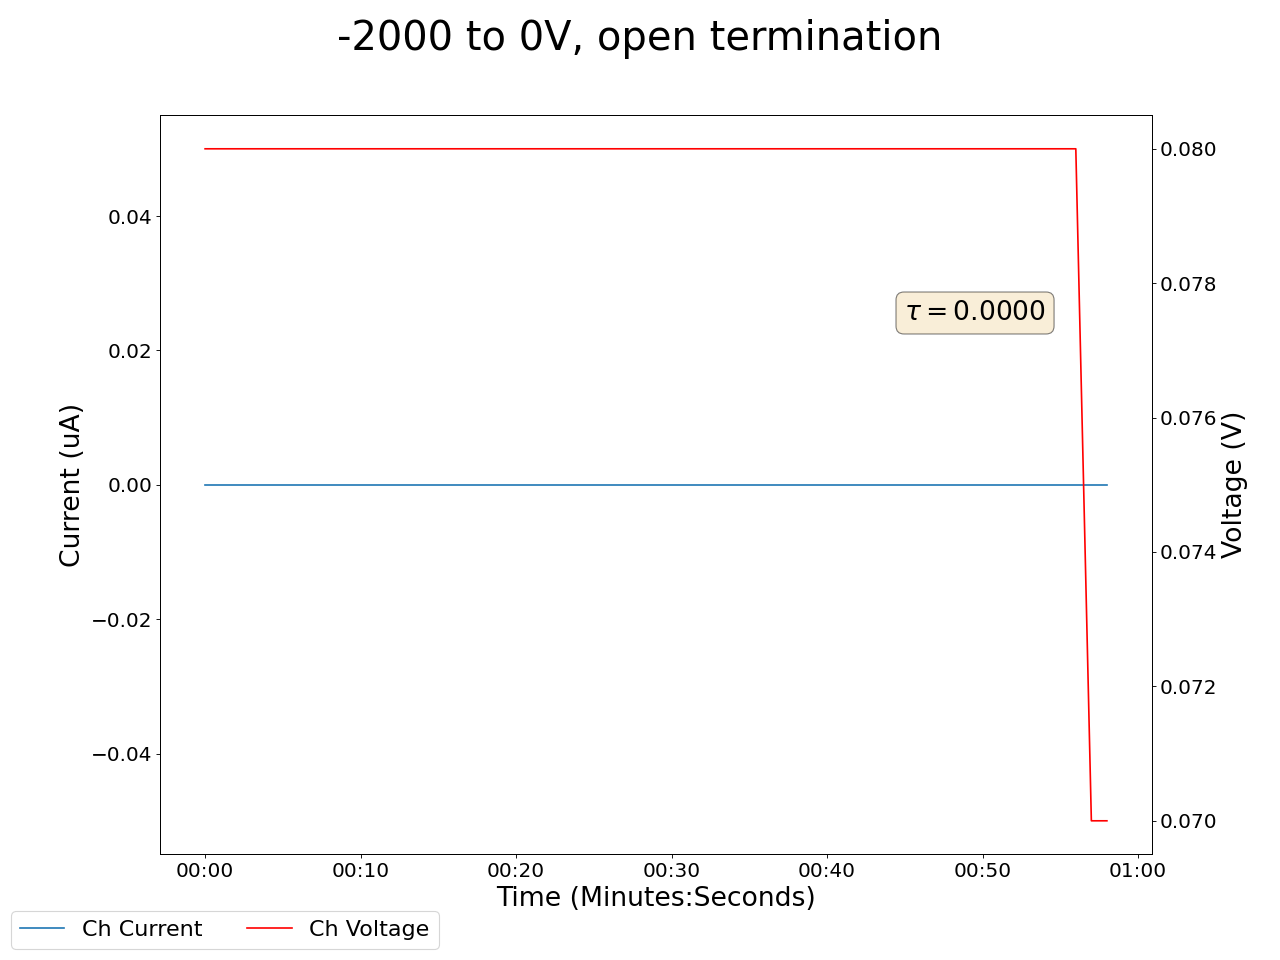

The table this chart was drawn from, first rows:
2025-05-01 17:00:03.507992, 0.47999998927116394, 0.0, 0.14000000059604645, 0.0, 0.20000000298023224, 0.0, 0.2199999988079071, 0.0, 0.05000000074505806, 0.0, 0.0, 0.0, 0.20000000298023224, 0.0, 0.9599999785423279, 0.0, 0.03999999910593033, 0.0, 0.07999999821186066, 0.0, 19.950000762939453, 0.0, 0.6600000262260437
2025-05-01 17:00:04.507900, 0.48, 0.0, 0.14, 0.0, 0.2, 0.0, 0.22, 0.0, 0.05, 0.0, 0.0, 0.0, 0.2, 0.0, 0.96, 0.0, 0.04, 0.0, 0.08, 0.0, 19.76, 0.0, 0.66
2025-05-01 17:00:05.507900, 0.48, 0.0, 0.14, 0.0, 0.2, 0.0, 0.22, 0.0, 0.05, 0.0, 0.0, 0.0, 0.2, 0.0, 0.96, 0.0, 0.04, 0.0, 0.08, 0.0, 19.57, 0.0, 0.66
2025-05-01 17:00:06.507900, 0.48, 0.0, 0.14, 0.0, 0.2, 0.0, 0.22, 0.0, 0.05, 0.0, 0.0, 0.0, 0.2, 0.0, 0.96, 0.0, 0.04, 0.0, 0.08, 0.0, 19.38, 0.0, 0.66
2025-05-01 17:00:07.507900, 0.48, 0.0, 0.14, 0.0, 0.2, 0.0, 0.22, 0.0, 0.05, 0.0, 0.0, 0.0, 0.2, 0.0, 0.96, 0.0, 0.04, 0.0, 0.08, 0.0, 19.38, 0.0, 0.66
2025-05-01 17:00:08.507900, 0.48, 0.0, 0.14, 0.0, 0.2, 0.0, 0.22, 0.0, 0.05, 0.0, 0.0, 0.0, 0.2, 0.0, 0.96, 0.0, 0.04, 0.0, 0.08, 0.0, 19.19, 0.0, 0.66
2025-05-01 17:00:09.507900, 0.48, 0.0, 0.14, 0.0, 0.2, 0.0, 0.22, 0.0, 0.05, 0.0, 0.0, 0.0, 0.2, 0.0, 0.96, 0.0, 0.04, 0.0, 0.08, 0.0, 19.01, 0.0, 0.66
2025-05-01 17:00:10.507901, 0.48, 0.0, 0.14, 0.0, 0.2, 0.0, 0.22, 0.0, 0.05, 0.0, 0.0, 0.0, 0.2, 0.0, 0.96, 0.0, 0.04, 0.0, 0.08, 0.0, 18.82, 0.0, 0.66
2025-05-01 17:00:11.507900, 0.48, 0.0, 0.14, 0.0, 0.2, 0.0, 0.22, 0.0, 0.05, 0.0, 0.0, 0.0, 0.2, 0.0, 0.96, 0.0, 0.04, 0.0, 0.08, 0.0, 18.64, 0.0, 0.66
2025-05-01 17:00:12.507900, 0.48, 0.0, 0.14, 0.0, 0.2, 0.0, 0.22, 0.0, 0.05, 0.0, 0.0, 0.0, 0.2, 0.0, 0.96, 0.0, 0.04, 0.0, 0.08, 0.0, 18.64, 0.0, 0.66
2025-05-01 17:00:13.507900, 0.48, 0.0, 0.14, 0.0, 0.21, 0.0, 0.22, 0.0, 0.05, 0.0, 0.0, 0.0, 0.2, 0.0, 0.96, 0.0, 0.04, 0.0, 0.08, 0.0, 18.46, 0.0, 0.66
2025-05-01 17:00:14.507900, 0.48, 0.0, 0.14, 0.0, 0.21, 0.0, 0.22, 0.0, 0.05, 0.0, 0.0, 0.0, 0.2, 0.0, 0.96, 0.0, 0.04, 0.0, 0.08, 0.0, 18.28, 0.0, 0.66
2025-05-01 17:00:15.507899, 0.48, 0.0, 0.14, 0.0, 0.21, 0.0, 0.22, 0.0, 0.05, 0.0, 0.0, 0.0, 0.2, 0.0, 0.96, 0.0, 0.04, 0.0, 0.08, 0.0, 18.1, 0.0, 0.66
2025-05-01 17:00:16.507899, 0.48, 0.0, 0.14, 0.0, 0.21, 0.0, 0.22, 0.0, 0.05, 0.0, 0.0, 0.0, 0.2, 0.0, 0.96, 0.0, 0.04, 0.0, 0.08, 0.0, 18.1, 0.0, 0.66
2025-05-01 17:00:17.507899, 0.48, 0.0, 0.14, 0.0, 0.21, 0.0, 0.22, 0.0, 0.05, 0.0, 0.0, 0.0, 0.2, 0.0, 0.96, 0.0, 0.04, 0.0, 0.08, 0.0, 17.92, 0.0, 0.66
2025-05-01 17:00:18.507899, 0.48, 0.0, 0.14, 0.0, 0.21, 0.0, 0.22, 0.0, 0.05, 0.0, 0.0, 0.0, 0.2, 0.0, 0.96, 0.0, 0.04, 0.0, 0.08, 0.0, 17.75, 0.0, 0.66
2025-05-01 17:00:19.507899, 0.48, 0.0, 0.14, 0.0, 0.21, 0.0, 0.22, 0.0, 0.05, 0.0, 0.0, 0.0, 0.2, 0.0, 0.96, 0.0, 0.04, 0.0, 0.08, 0.0, 17.57, 0.0, 0.66
2025-05-01 17:00:20.507899, 0.48, 0.0, 0.14, 0.0, 0.21, 0.0, 0.22, 0.0, 0.05, 0.0, 0.0, 0.0, 0.2, 0.0, 0.96, 0.0, 0.04, 0.0, 0.08, 0.0, 17.4, 0.0, 0.66
2025-05-01 17:00:21.507899, 0.48, 0.0, 0.14, 0.0, 0.21, 0.0, 0.22, 0.0, 0.05, 0.0, 0.0, 0.0, 0.2, 0.0, 0.96, 0.0, 0.04, 0.0, 0.08, 0.0, 17.4, 0.0, 0.66
2025-05-01 17:00:22.507899, 0.48, 0.0, 0.14, 0.0, 0.21, 0.0, 0.22, 0.0, 0.05, 0.0, 0.0, 0.0, 0.2, 0.0, 0.96, 0.0, 0.03, 0.0, 0.08, 0.0, 17.23, 0.0, 0.66
2025-05-01 17:00:23.507899, 0.48, 0.0, 0.14, 0.0, 0.21, 0.0, 0.22, 0.0, 0.05, 0.0, 0.0, 0.0, 0.2, 0.0, 0.96, 0.0, 0.03, 0.0, 0.08, 0.0, 17.06, 0.0, 0.66
2025-05-01 17:00:24.507899, 0.48, 0.0, 0.14, 0.0, 0.21, 0.0, 0.22, 0.0, 0.05, 0.0, 0.0, 0.0, 0.2, 0.0, 0.96, 0.0, 0.03, 0.0, 0.08, 0.0, 16.89, 0.0, 0.66
2025-05-01 17:00:25.507899, 0.48, 0.0, 0.14, 0.0, 0.21, 0.0, 0.22, 0.0, 0.05, 0.0, 0.0, 0.0, 0.2, 0.0, 0.96, 0.0, 0.03, 0.0, 0.08, 0.0, 16.89, 0.0, 0.66
2025-05-01 17:00:26.507899, 0.48, 0.0, 0.14, 0.0, 0.21, 0.0, 0.22, 0.0, 0.05, 0.0, 0.0, 0.0, 0.2, 0.0, 0.96, 0.0, 0.03, 0.0, 0.08, 0.0, 16.72, 0.0, 0.65
2025-05-01 17:00:27.507899, 0.48, 0.0, 0.14, 0.0, 0.21, 0.0, 0.22, 0.0, 0.05, 0.0, 0.0, 0.0, 0.2, 0.0, 0.96, 0.0, 0.03, 0.0, 0.08, 0.0, 16.55, 0.0, 0.65
2025-05-01 17:00:28.507899, 0.48, 0.0, 0.14, 0.0, 0.21, 0.0, 0.22, 0.0, 0.05, 0.0, 0.0, 0.0, 0.2, 0.0, 0.96, 0.0, 0.03, 0.0, 0.08, 0.0, 16.39, 0.0, 0.65
2025-05-01 17:00:29.507899, 0.48, 0.0, 0.14, 0.0, 0.21, 0.0, 0.22, 0.0, 0.05, 0.0, 0.0, 0.0, 0.2, 0.0, 0.96, 0.0, 0.03, 0.0, 0.08, 0.0, 16.23, 0.0, 0.65
2025-05-01 17:00:30.507899, 0.48, 0.0, 0.14, 0.0, 0.21, 0.0, 0.22, 0.0, 0.05, 0.0, 0.0, 0.0, 0.2, 0.0, 0.96, 0.0, 0.03, 0.0, 0.08, 0.0, 16.23, 0.0, 0.65
2025-05-01 17:00:31.507899, 0.48, 0.0, 0.14, 0.0, 0.21, 0.0, 0.22, 0.0, 0.05, 0.0, 0.0, 0.0, 0.2, 0.0, 0.96, 0.0, 0.03, 0.0, 0.08, 0.0, 16.06, 0.0, 0.65
2025-05-01 17:00:32.507899, 0.48, 0.0, 0.14, 0.0, 0.21, 0.0, 0.22, 0.0, 0.05, 0.0, 0.0, 0.0, 0.2, 0.0, 0.96, 0.0, 0.03, 0.0, 0.08, 0.0, 15.9, 0.0, 0.65
2025-05-01 17:00:33.507901, 0.48, 0.0, 0.14, 0.0, 0.21, 0.0, 0.22, 0.0, 0.05, 0.0, 0.0, 0.0, 0.2, 0.0, 0.96, 0.0, 0.03, 0.0, 0.08, 0.0, 15.75, 0.0, 0.65
2025-05-01 17:00:34.507900, 0.48, 0.0, 0.14, 0.0, 0.21, 0.0, 0.22, 0.0, 0.05, 0.0, 0.0, 0.0, 0.2, 0.0, 0.96, 0.0, 0.03, 0.0, 0.08, 0.0, 15.75, 0.0, 0.65
2025-05-01 17:00:35.507899, 0.48, 0.0, 0.14, 0.0, 0.2, 0.0, 0.22, 0.0, 0.05, 0.0, 0.0, 0.0, 0.2, 0.0, 0.96, 0.0, 0.03, 0.0, 0.08, 0.0, 15.59, 0.0, 0.65
2025-05-01 17:00:36.507899, 0.48, 0.0, 0.13, 0.0, 0.2, 0.0, 0.22, 0.0, 0.05, 0.0, 0.0, 0.0, 0.2, 0.0, 0.96, 0.0, 0.03, 0.0, 0.08, 0.0, 15.44, 0.0, 0.65
2025-05-01 17:00:37.507899, 0.47, 0.0, 0.13, 0.0, 0.2, 0.0, 0.22, 0.0, 0.05, 0.0, 0.0, 0.0, 0.2, 0.0, 0.96, 0.0, 0.03, 0.0, 0.08, 0.0, 15.28, 0.0, 0.65
2025-05-01 17:00:38.507901, 0.47, 0.0, 0.13, 0.0, 0.2, 0.0, 0.22, 0.0, 0.05, 0.0, 0.0, 0.0, 0.2, 0.0, 0.96, 0.0, 0.03, 0.0, 0.08, 0.0, 15.13, 0.0, 0.65
2025-05-01 17:00:39.507901, 0.47, 0.0, 0.13, 0.0, 0.2, 0.0, 0.22, 0.0, 0.05, 0.0, 0.0, 0.0, 0.2, 0.0, 0.96, 0.0, 0.03, 0.0, 0.08, 0.0, 15.13, 0.0, 0.65
2025-05-01 17:00:40.507901, 0.47, 0.0, 0.13, 0.0, 0.2, 0.0, 0.22, 0.0, 0.05, 0.0, 0.0, 0.0, 0.2, 0.0, 0.96, 0.0, 0.03, 0.0, 0.08, 0.0, 14.98, 0.0, 0.65
2025-05-01 17:00:41.507901, 0.47, 0.0, 0.13, 0.0, 0.2, 0.0, 0.22, 0.0, 0.05, 0.0, 0.0, 0.0, 0.2, 0.0, 0.96, 0.0, 0.03, 0.0, 0.08, 0.0, 14.83, 0.0, 0.65
2025-05-01 17:00:42.507901, 0.47, 0.0, 0.13, 0.0, 0.2, 0.0, 0.22, 0.0, 0.05, 0.0, 0.0, 0.0, 0.2, 0.0, 0.96, 0.0, 0.03, 0.0, 0.08, 0.0, 14.68, 0.0, 0.65
2025-05-01 17:00:43.507901, 0.47, 0.0, 0.13, 0.0, 0.2, 0.0, 0.22, 0.0, 0.05, 0.0, 0.0, 0.0, 0.2, 0.0, 0.96, 0.0, 0.03, 0.0, 0.08, 0.0, 14.54, 0.0, 0.65
2025-05-01 17:00:44.507901, 0.47, 0.0, 0.13, 0.0, 0.2, 0.0, 0.22, 0.0, 0.05, 0.0, 0.0, 0.0, 0.2, 0.0, 0.96, 0.0, 0.03, 0.0, 0.08, 0.0, 14.54, 0.0, 0.65
2025-05-01 17:00:45.507901, 0.47, 0.0, 0.13, 0.0, 0.2, 0.0, 0.22, 0.0, 0.05, 0.0, 0.0, 0.0, 0.2, 0.0, 0.96, 0.0, 0.03, 0.0, 0.08, 0.0, 14.39, 0.0, 0.65
2025-05-01 17:00:46.507901, 0.47, 0.0, 0.13, 0.0, 0.2, 0.0, 0.22, 0.0, 0.05, 0.0, 0.0, 0.0, 0.2, 0.0, 0.96, 0.0, 0.03, 0.0, 0.08, 0.0, 14.25, 0.0, 0.65
2025-05-01 17:00:47.507901, 0.47, 0.0, 0.13, 0.0, 0.2, 0.0, 0.22, 0.0, 0.05, 0.0, 0.0, 0.0, 0.2, 0.0, 0.96, 0.0, 0.03, 0.0, 0.08, 0.0, 14.11, 0.0, 0.65
2025-05-01 17:00:48.507901, 0.47, 0.0, 0.13, 0.0, 0.2, 0.0, 0.22, 0.0, 0.05, 0.0, 0.0, 0.0, 0.2, 0.0, 0.96, 0.0, 0.03, 0.0, 0.08, 0.0, 14.11, 0.0, 0.65
2025-05-01 17:00:49.507901, 0.47, 0.0, 0.13, 0.0, 0.2, 0.0, 0.22, 0.0, 0.05, 0.0, 0.0, 0.0, 0.2, 0.0, 0.96, 0.0, 0.03, 0.0, 0.08, 0.0, 13.97, 0.0, 0.65
2025-05-01 17:00:50.507900, 0.47, 0.0, 0.13, 0.0, 0.2, 0.0, 0.22, 0.0, 0.05, 0.0, 0.0, 0.0, 0.2, 0.0, 0.96, 0.0, 0.03, 0.0, 0.08, 0.0, 13.83, 0.0, 0.65
2025-05-01 17:00:51.507900, 0.47, 0.0, 0.13, 0.0, 0.2, 0.0, 0.22, 0.0, 0.05, 0.0, 0.0, 0.0, 0.2, 0.0, 0.96, 0.0, 0.03, 0.0, 0.08, 0.0, 13.69, 0.0, 0.65
2025-05-01 17:00:52.507900, 0.47, 0.0, 0.13, 0.0, 0.21, 0.0, 0.22, 0.0, 0.05, 0.0, 0.0, 0.0, 0.2, 0.0, 0.96, 0.0, 0.03, 0.0, 0.08, 0.0, 13.56, 0.0, 0.65
2025-05-01 17:00:53.507901, 0.47, 0.0, 0.13, 0.0, 0.21, 0.0, 0.22, 0.0, 0.05, 0.0, 0.0, 0.0, 0.2, 0.0, 0.96, 0.0, 0.03, 0.0, 0.08, 0.0, 13.56, 0.0, 0.65
2025-05-01 17:00:54.507901, 0.47, 0.0, 0.13, 0.0, 0.21, 0.0, 0.22, 0.0, 0.05, 0.0, 0.0, 0.0, 0.2, 0.0, 0.96, 0.0, 0.03, 0.0, 0.08, 0.0, 13.42, 0.0, 0.65
2025-05-01 17:00:55.507899, 0.47, 0.0, 0.13, 0.0, 0.21, 0.0, 0.22, 0.0, 0.05, 0.0, 0.0, 0.0, 0.2, 0.0, 0.96, 0.0, 0.03, 0.0, 0.08, 0.0, 13.29, 0.0, 0.65
2025-05-01 17:00:56.507899, 0.47, 0.0, 0.13, 0.0, 0.21, 0.0, 0.22, 0.0, 0.05, 0.0, 0.0, 0.0, 0.19, 0.0, 0.96, 0.0, 0.03, 0.0, 0.08, 0.0, 13.16, 0.0, 0.65
2025-05-01 17:00:57.507899, 0.47, 0.0, 0.13, 0.0, 0.21, 0.0, 0.22, 0.0, 0.05, 0.0, 0.0, 0.0, 0.19, 0.0, 0.96, 0.0, 0.03, 0.0, 0.08, 0.0, 13.16, 0.0, 0.65
2025-05-01 17:00:58.507899, 0.47, 0.0, 0.13, 0.0, 0.21, 0.0, 0.22, 0.0, 0.05, 0.0, 0.0, 0.0, 0.19, 0.0, 0.96, 0.0, 0.03, 0.0, 0.08, 0.0, 13.03, 0.0, 0.65
2025-05-01 17:00:59.507899, 0.47, 0.0, 0.13, 0.0, 0.21, 0.0, 0.22, 0.0, 0.05, 0.0, 0.0, 0.0, 0.19, 0.0, 0.96, 0.0, 0.03, 0.0, 0.08, 0.0, 12.9, 0.0, 0.65
2025-05-01 17:01:00.507900, 0.47, 0.0, 0.13, 0.0, 0.21, 0.0, 0.22, 0.0, 0.05, 0.0, 0.0, 0.0, 0.19, 0.0, 0.96, 0.0, 0.03, 0.0, 0.08, 0.0, 12.77, 0.0, 0.65
2025-05-01 17:01:01.507900, 0.47, 0.0, 0.13, 0.0, 0.21, 0.0, 0.22, 0.0, 0.05, 0.0, 0.0, 0.0, 0.19, 0.0, 0.96, 0.0, 0.03, 0.0, 0.07, 0.0, 12.65, 0.0, 0.65
2025-05-01 17:01:02.507899, 0.47, 0.0, 0.13, 0.0, 0.21, 0.0, 0.22, 0.0, 0.05, 0.0, 0.0, 0.0, 0.19, 0.0, 0.96, 0.0, 0.03, 0.0, 0.07, 0.0, 12.65, 0.0, 0.65
